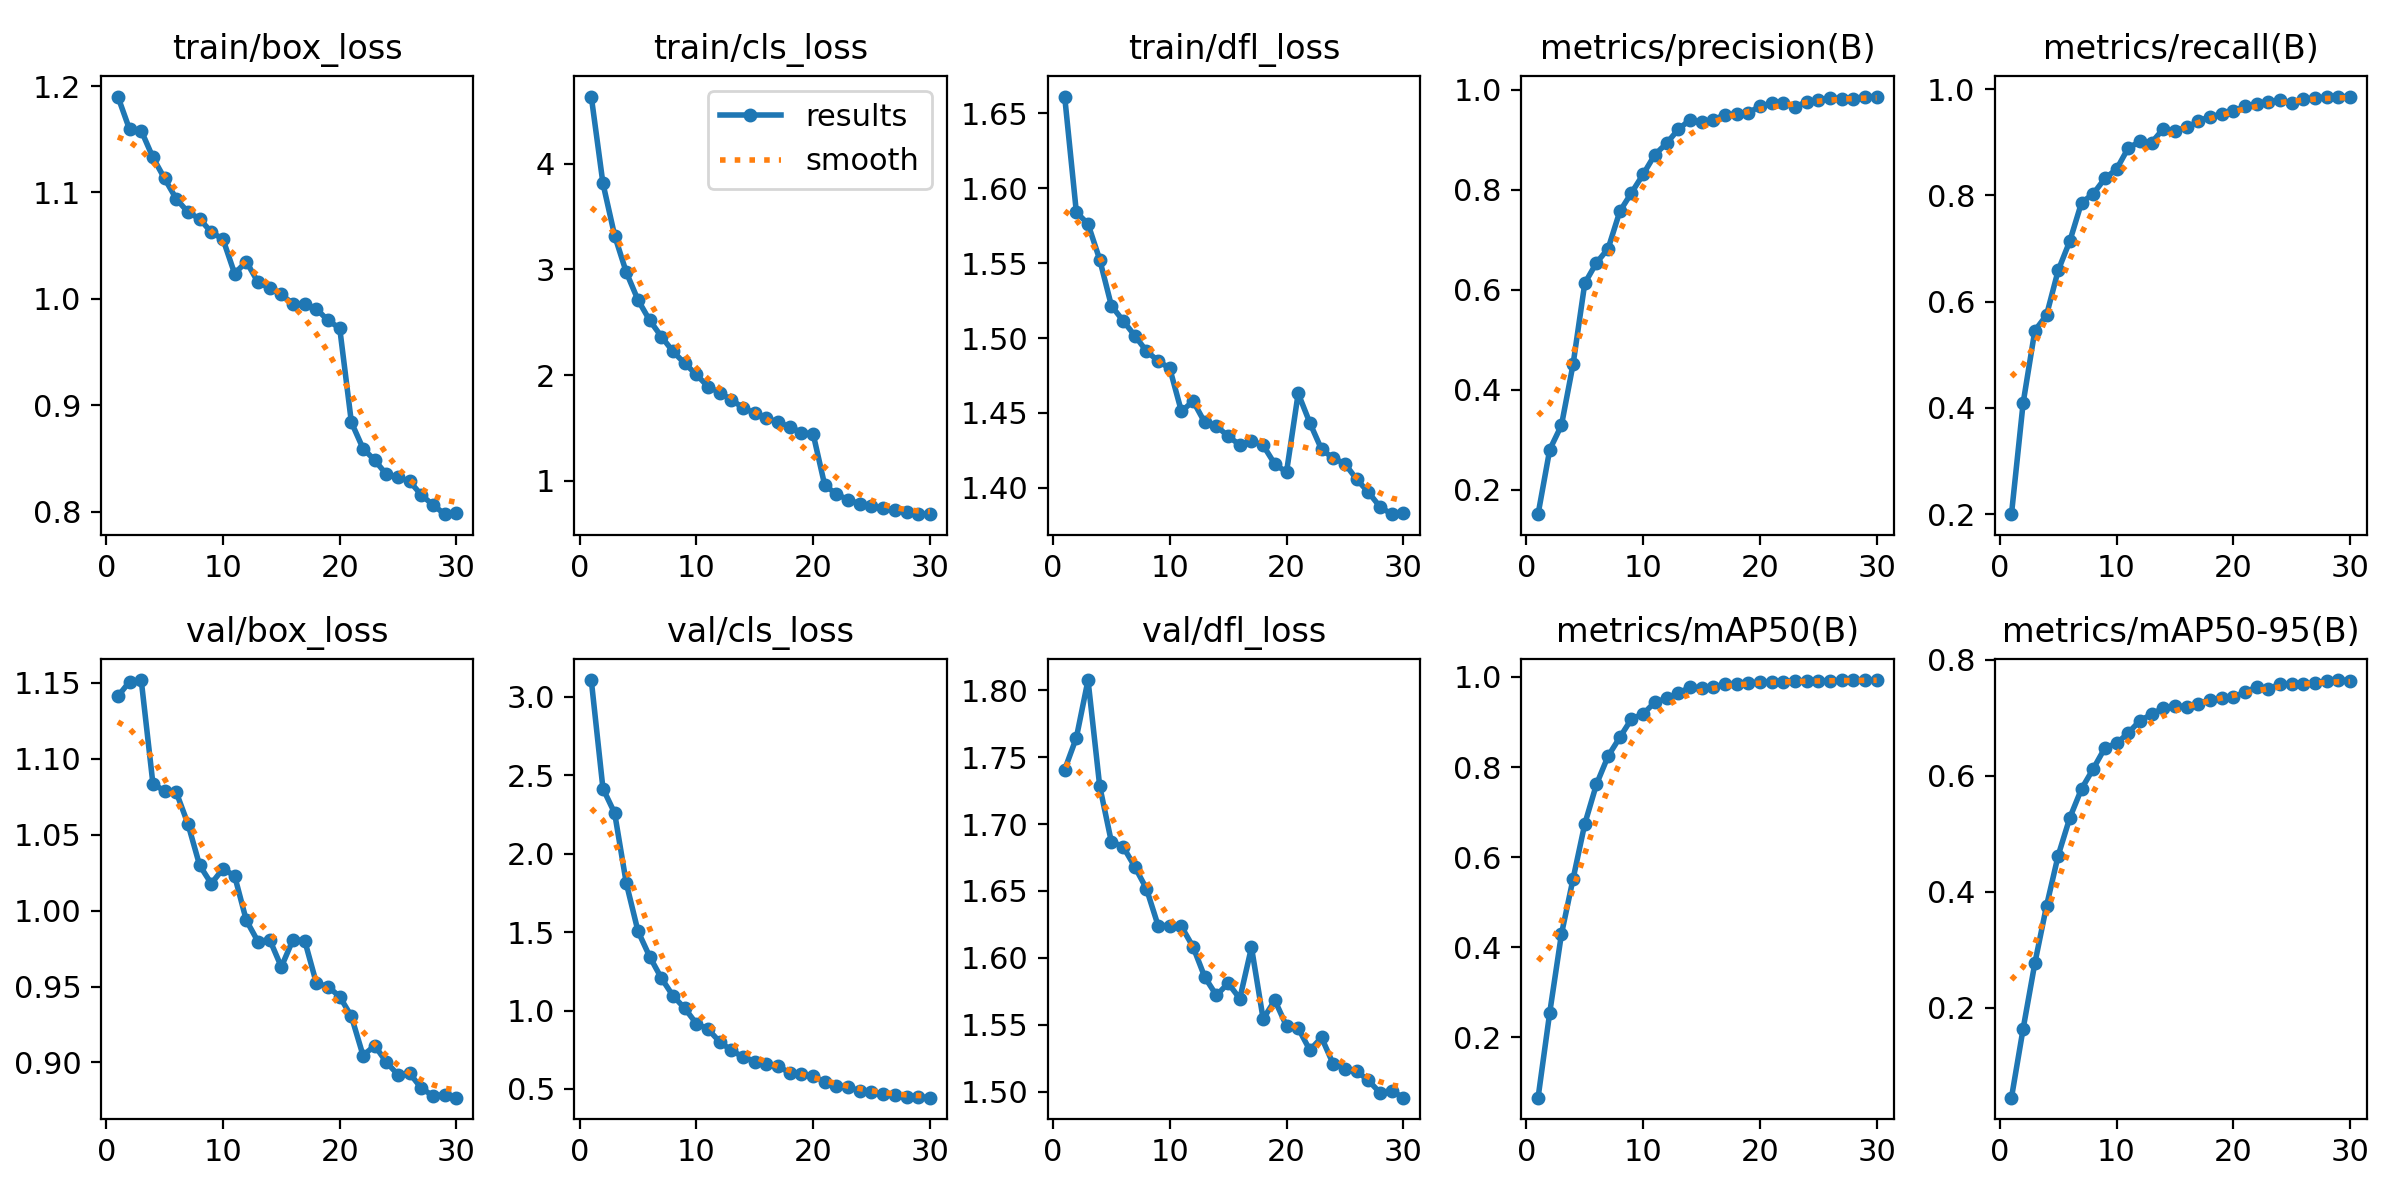

The file beside this chart, header and first rows:
epoch, time, train/box_loss, train/cls_loss, train/dfl_loss, metrics/precision(B), metrics/recall(B), metrics/mAP50(B), metrics/mAP50-95(B), val/box_loss, val/cls_loss, val/dfl_loss, lr/pg0, lr/pg1, lr/pg2
1, 259.9, 1.19, 4.635, 1.661, 0.1512, 0.2003, 0.06612, 0.04529, 1.141, 3.108, 1.741, 4.89415e-05, 4.89415e-05, 4.89415e-05
2, 505.1, 1.159, 3.813, 1.584, 0.2804, 0.4096, 0.2551, 0.1642, 1.151, 2.416, 1.764, 9.47094e-05, 9.47094e-05, 9.47094e-05
3, 747.6, 1.158, 3.32, 1.576, 0.3289, 0.5455, 0.4288, 0.2767, 1.152, 2.26, 1.808, 0.0001372, 0.0001372, 0.0001372
4, 987.5, 1.133, 2.973, 1.552, 0.4513, 0.5746, 0.552, 0.3754, 1.084, 1.812, 1.728, 0.0001324, 0.0001324, 0.0001324
5, 1226, 1.113, 2.711, 1.522, 0.613, 0.6588, 0.6737, 0.4623, 1.079, 1.506, 1.687, 0.0001276, 0.0001276, 0.0001276
6, 1463, 1.094, 2.519, 1.512, 0.654, 0.7142, 0.7616, 0.5276, 1.078, 1.344, 1.683, 0.0001227, 0.0001227, 0.0001227
7, 1699, 1.082, 2.365, 1.502, 0.6822, 0.7863, 0.8244, 0.5773, 1.057, 1.207, 1.668, 0.0001179, 0.0001179, 0.0001179
8, 1935, 1.075, 2.224, 1.491, 0.7567, 0.8028, 0.8657, 0.6117, 1.03, 1.094, 1.652, 0.000113, 0.000113, 0.000113
9, 2170, 1.063, 2.111, 1.485, 0.7939, 0.8318, 0.9067, 0.6477, 1.018, 1.015, 1.624, 0.0001082, 0.0001082, 0.0001082
10, 2407, 1.056, 2.006, 1.48, 0.8309, 0.8492, 0.9177, 0.6556, 1.028, 0.9168, 1.624, 0.0001033, 0.0001033, 0.0001033
11, 2646, 1.024, 1.89, 1.451, 0.8701, 0.8891, 0.9439, 0.6735, 1.023, 0.8816, 1.623, 9.849e-05, 9.849e-05, 9.849e-05
12, 2883, 1.035, 1.835, 1.458, 0.8927, 0.9014, 0.9522, 0.6947, 0.9936, 0.8001, 1.608, 9.3639e-05, 9.3639e-05, 9.3639e-05
13, 3116, 1.016, 1.767, 1.444, 0.9205, 0.8991, 0.9641, 0.7057, 0.9796, 0.747, 1.586, 8.8788e-05, 8.8788e-05, 8.8788e-05
14, 3351, 1.01, 1.691, 1.441, 0.9398, 0.9252, 0.9768, 0.7167, 0.9809, 0.7032, 1.572, 8.3937e-05, 8.3937e-05, 8.3937e-05
15, 3590, 1.004, 1.641, 1.434, 0.9347, 0.9218, 0.9764, 0.7208, 0.9629, 0.6747, 1.581, 7.9086e-05, 7.9086e-05, 7.9086e-05
16, 3828, 0.9952, 1.596, 1.429, 0.9403, 0.9277, 0.9778, 0.7181, 0.9809, 0.6566, 1.57, 7.4235e-05, 7.4235e-05, 7.4235e-05
17, 4066, 0.9951, 1.553, 1.431, 0.9493, 0.9392, 0.9836, 0.7239, 0.9803, 0.6444, 1.608, 6.9384e-05, 6.9384e-05, 6.9384e-05
18, 4303, 0.9906, 1.512, 1.428, 0.9518, 0.9484, 0.9833, 0.7308, 0.9522, 0.6035, 1.554, 6.4533e-05, 6.4533e-05, 6.4533e-05
19, 4538, 0.9797, 1.456, 1.416, 0.9537, 0.9524, 0.9856, 0.7336, 0.9499, 0.5933, 1.568, 5.9682e-05, 5.9682e-05, 5.9682e-05
20, 4773, 0.9724, 1.445, 1.41, 0.9671, 0.9582, 0.9884, 0.7354, 0.9433, 0.5797, 1.549, 5.4831e-05, 5.4831e-05, 5.4831e-05
21, 5006, 0.884, 0.9561, 1.463, 0.9728, 0.9677, 0.9895, 0.7436, 0.9304, 0.5457, 1.548, 4.998e-05, 4.998e-05, 4.998e-05
22, 5238, 0.8592, 0.876, 1.443, 0.9731, 0.9724, 0.9896, 0.7528, 0.9045, 0.5218, 1.531, 4.5129e-05, 4.5129e-05, 4.5129e-05
23, 5468, 0.8483, 0.8192, 1.426, 0.9664, 0.9766, 0.9906, 0.7499, 0.9111, 0.5132, 1.541, 4.0278e-05, 4.0278e-05, 4.0278e-05
24, 5697, 0.835, 0.7832, 1.42, 0.9751, 0.9788, 0.9904, 0.7571, 0.9001, 0.4872, 1.521, 3.5427e-05, 3.5427e-05, 3.5427e-05
25, 5927, 0.8324, 0.7632, 1.416, 0.9791, 0.9746, 0.9916, 0.7583, 0.8918, 0.481, 1.517, 3.0576e-05, 3.0576e-05, 3.0576e-05
26, 6157, 0.8283, 0.7411, 1.406, 0.9836, 0.9807, 0.9912, 0.7579, 0.8927, 0.4667, 1.516, 2.5725e-05, 2.5725e-05, 2.5725e-05
27, 6386, 0.8155, 0.7206, 1.397, 0.9825, 0.9831, 0.992, 0.7592, 0.883, 0.4596, 1.509, 2.0874e-05, 2.0874e-05, 2.0874e-05
28, 6615, 0.8061, 0.7024, 1.387, 0.9824, 0.9849, 0.9928, 0.7631, 0.878, 0.4507, 1.499, 1.6023e-05, 1.6023e-05, 1.6023e-05
29, 6845, 0.7976, 0.6897, 1.382, 0.9863, 0.9857, 0.993, 0.7647, 0.8788, 0.4501, 1.501, 1.1172e-05, 1.1172e-05, 1.1172e-05
30, 7076, 0.7988, 0.6846, 1.383, 0.9864, 0.9859, 0.993, 0.7639, 0.8768, 0.4445, 1.496, 6.321e-06, 6.321e-06, 6.321e-06
